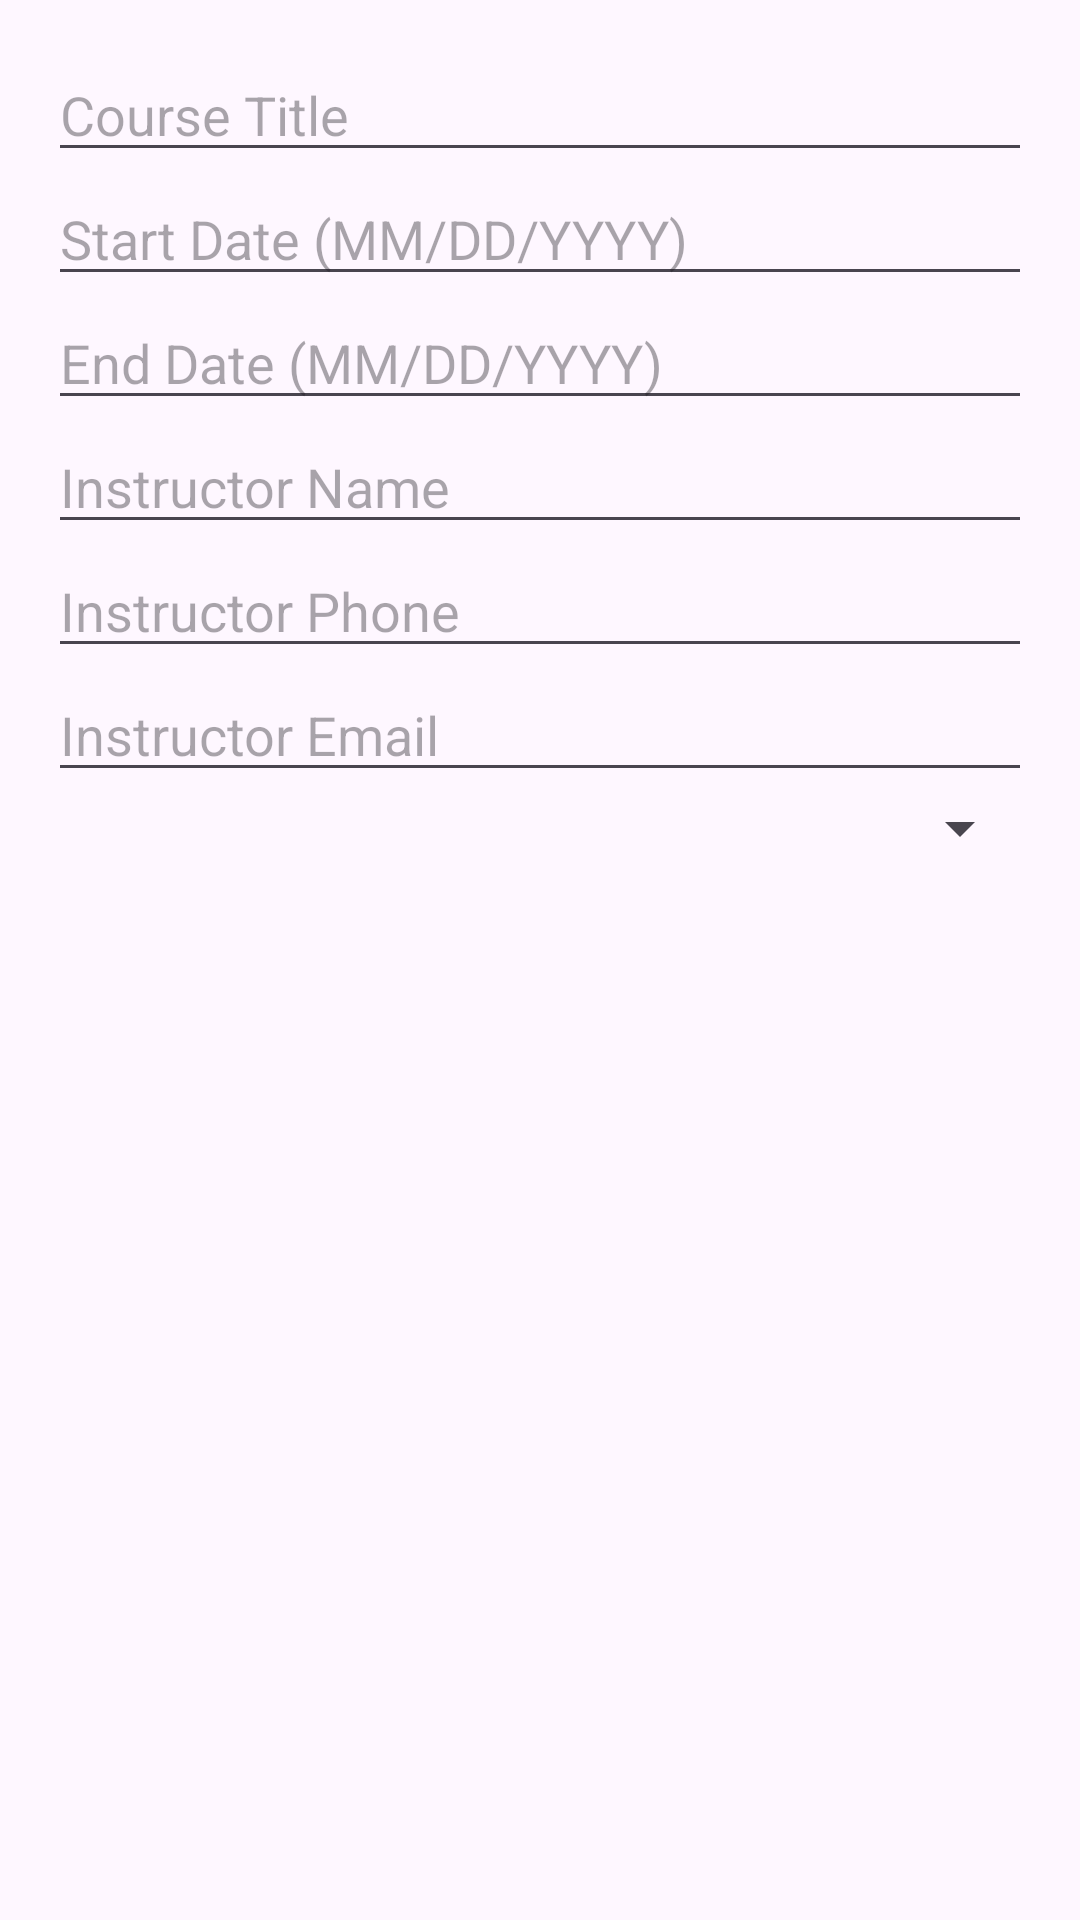

Layout XML and referenced resources for this Android screen:
<!-- AndroidManifest.xml: application theme Theme.MyCourseSchedule -->
<!-- res/layout/dialog_add_course.xml -->
<?xml version="1.0" encoding="utf-8"?>
<LinearLayout xmlns:android="http://schemas.android.com/apk/res/android"
    android:layout_width="match_parent"
    android:layout_height="wrap_content"
    android:orientation="vertical"
    android:padding="16dp">

    <EditText
        android:id="@+id/course_title_input"
        android:layout_width="match_parent"
        android:layout_height="wrap_content"
        android:hint="Course Title" />

    <EditText
        android:id="@+id/course_start_date_input"
        android:layout_width="match_parent"
        android:layout_height="wrap_content"
        android:hint="Start Date (MM/DD/YYYY)"
        android:focusable="false" />

    <EditText
        android:id="@+id/course_end_date_input"
        android:layout_width="match_parent"
        android:layout_height="wrap_content"
        android:hint="End Date (MM/DD/YYYY)"
        android:focusable="false" />


    <EditText
        android:id="@+id/instructor_name_input"
        android:layout_width="match_parent"
        android:layout_height="wrap_content"
        android:hint="Instructor Name" />

    <EditText
        android:id="@+id/instructor_phone_input"
        android:layout_width="match_parent"
        android:layout_height="wrap_content"
        android:hint="Instructor Phone"
        android:inputType="phone" />

    <EditText
        android:id="@+id/instructor_email_input"
        android:layout_width="match_parent"
        android:layout_height="wrap_content"
        android:hint="Instructor Email"
        android:inputType="textEmailAddress" />

    <Spinner
        android:id="@+id/course_status_input"
        android:layout_width="match_parent"
        android:layout_height="wrap_content" />

</LinearLayout>
<!-- resources referenced by this layout -->
<resources>
  <style name="Theme.MyCourseSchedule" parent="Base.Theme.MyCourseSchedule" />
  <style name="Base.Theme.MyCourseSchedule" parent="Theme.Material3.DayNight">
          
          
  
          <item name="colorPrimary">@color/my_orange</item>
          <item name="colorSecondary">@color/my_red</item>
  
      </style>
  <color name="my_orange">#D98630</color>
  <color name="my_red">#E11010</color>
</resources>
